Labelled photos from "Dataset", an image-classification folder in daffakurnia11/Coffee-Beans-Defect-Classification. The possible labels are: defected, undefected.

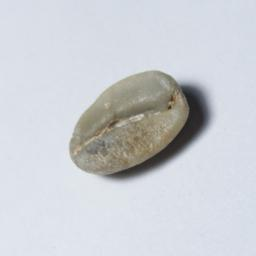
Label: undefected

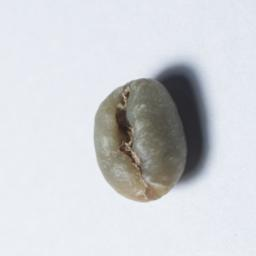
Label: defected

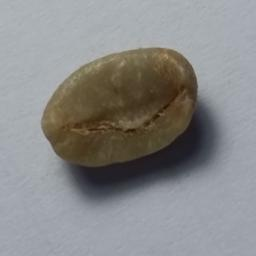
Label: defected

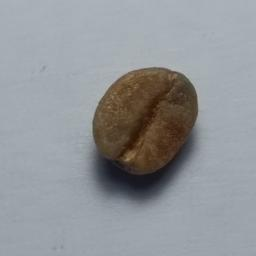
Label: defected

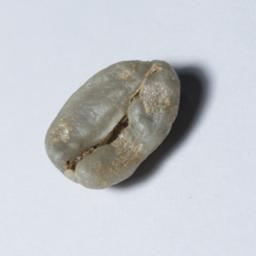
Label: undefected

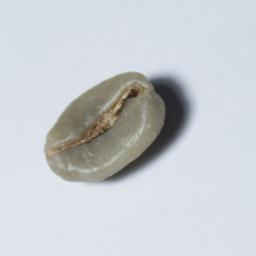
Label: undefected
